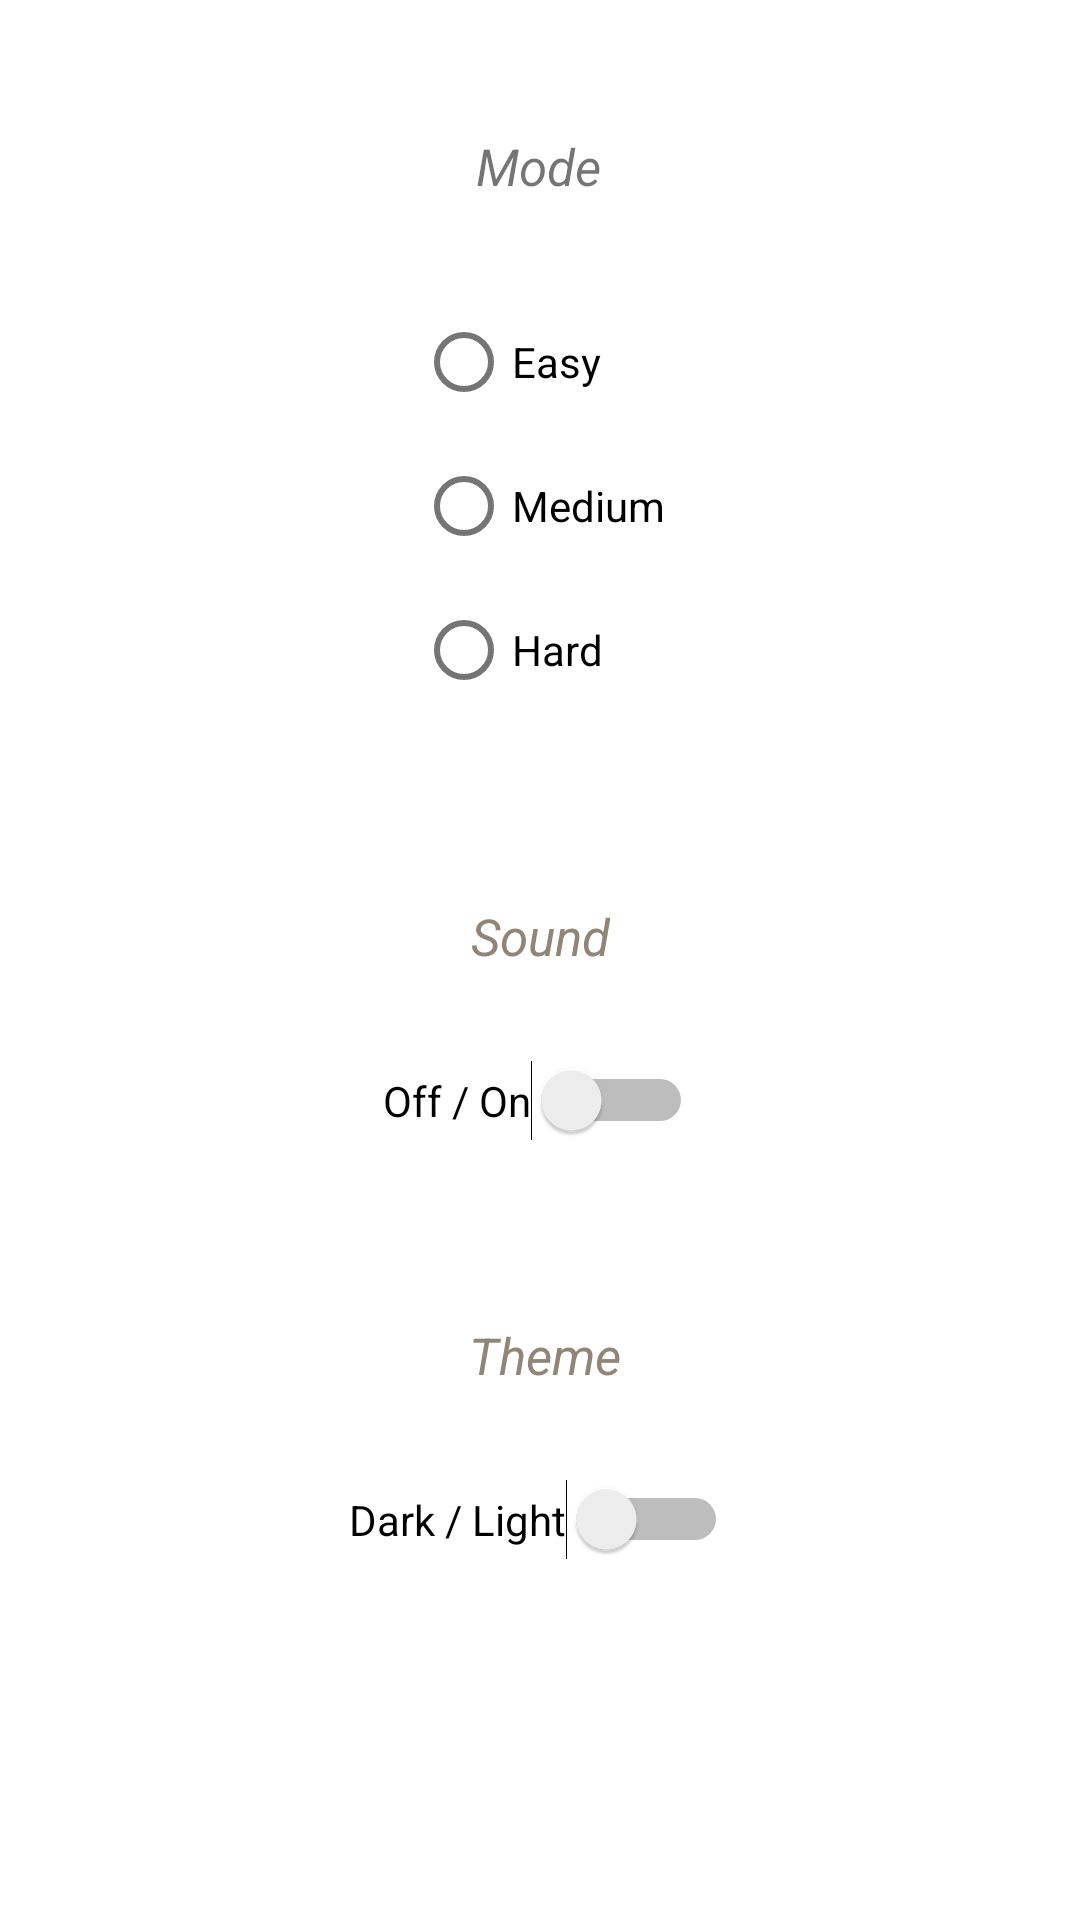

Write the Android layout XML for this screen, with the resource values it uses.
<!-- AndroidManifest.xml: application theme AppTheme -->
<!-- res/layout/activity_setting.xml -->
<?xml version="1.0" encoding="utf-8"?>
<androidx.constraintlayout.widget.ConstraintLayout xmlns:android="http://schemas.android.com/apk/res/android"
    xmlns:app="http://schemas.android.com/apk/res-auto"
    xmlns:tools="http://schemas.android.com/tools"
    android:layout_width="match_parent"
    android:layout_height="match_parent"
    tools:context=".SettingActivity">

    <Switch
        android:id="@+id/switchTheme"
        android:layout_width="wrap_content"
        android:layout_height="wrap_content"
        android:layout_marginTop="30dp"
        android:text="Dark / Light"
        app:layout_constraintEnd_toEndOf="parent"
        app:layout_constraintHorizontal_bias="0.498"
        app:layout_constraintStart_toStartOf="parent"
        app:layout_constraintTop_toBottomOf="@+id/txtTheme" />

    <TextView
        android:id="@+id/txtTheme"
        android:layout_width="wrap_content"
        android:layout_height="wrap_content"
        android:layout_marginTop="60dp"
        android:text="Theme"
        android:textColor="@color/colorPrimary"
        android:textSize="17sp"
        android:textStyle="italic"
        app:layout_constraintEnd_toEndOf="parent"
        app:layout_constraintHorizontal_bias="0.505"
        app:layout_constraintStart_toStartOf="parent"
        app:layout_constraintTop_toBottomOf="@+id/switchSound" />

    <Switch
        android:id="@+id/switchSound"
        android:layout_width="wrap_content"
        android:layout_height="wrap_content"
        android:layout_marginTop="30dp"
        android:text="Off / On"
        app:layout_constraintEnd_toEndOf="parent"
        app:layout_constraintHorizontal_bias="0.498"
        app:layout_constraintStart_toStartOf="parent"
        app:layout_constraintTop_toBottomOf="@+id/txtSound" />

    <TextView
        android:id="@+id/txtSound"
        android:layout_width="wrap_content"
        android:layout_height="wrap_content"
        android:layout_marginTop="60dp"
        android:text="Sound"
        android:textColor="@color/colorPrimary"
        android:textSize="17sp"
        android:textStyle="italic"
        app:layout_constraintEnd_toEndOf="parent"
        app:layout_constraintStart_toStartOf="parent"
        app:layout_constraintTop_toBottomOf="@+id/rdGp" />

    <TextView
        android:id="@+id/txtMode"
        android:layout_width="wrap_content"
        android:layout_height="wrap_content"
        android:layout_marginTop="44dp"
        android:text="Mode"
        android:textSize="17sp"
        android:textStyle="italic"
        app:layout_constraintEnd_toEndOf="parent"
        app:layout_constraintHorizontal_bias="0.498"
        app:layout_constraintStart_toStartOf="parent"
        app:layout_constraintTop_toTopOf="parent" />

    <RadioGroup
        android:id="@+id/rdGp"
        android:layout_width="wrap_content"
        android:layout_height="wrap_content"
        android:layout_marginTop="30dp"
        app:layout_constraintEnd_toEndOf="parent"
        app:layout_constraintStart_toStartOf="parent"
        app:layout_constraintTop_toBottomOf="@+id/txtMode">

        <RadioButton
            android:id="@+id/rdBtnEasy"
            android:layout_width="match_parent"
            android:layout_height="wrap_content"
            android:text="Easy" />

        <RadioButton
            android:id="@+id/rdBtnMedium"
            android:layout_width="match_parent"
            android:layout_height="wrap_content"
            android:text="Medium" />

        <RadioButton
            android:id="@+id/rdBtnHard"
            android:layout_width="match_parent"
            android:layout_height="wrap_content"
            android:text="Hard" />

    </RadioGroup>

</androidx.constraintlayout.widget.ConstraintLayout>
<!-- resources referenced by this layout -->
<resources>
  <color name="colorPrimary">#908577</color>
  <style name="AppTheme" parent="Theme.AppCompat.DayNight.DarkActionBar">
          
          <item name="colorPrimary">@color/colorPrimaryNight</item>
          <item name="colorPrimaryDark">@color/colorPrimaryDarkNight</item>
          <item name="colorAccent">@color/colorAccentNight</item>
  
          <item name="android:windowBackground">@color/colorPrimaryNight</item>
          <item name="primaryTitleColor">@color/primaryTitleColorNight</item>
  
      </style>
  <color name="colorPrimaryNight">#16202c</color>
  <color name="colorPrimaryDarkNight">#141d26</color>
  <color name="colorAccentNight">#ffffff</color>
  <color name="primaryTitleColorNight">#FFFFFF</color>
</resources>
